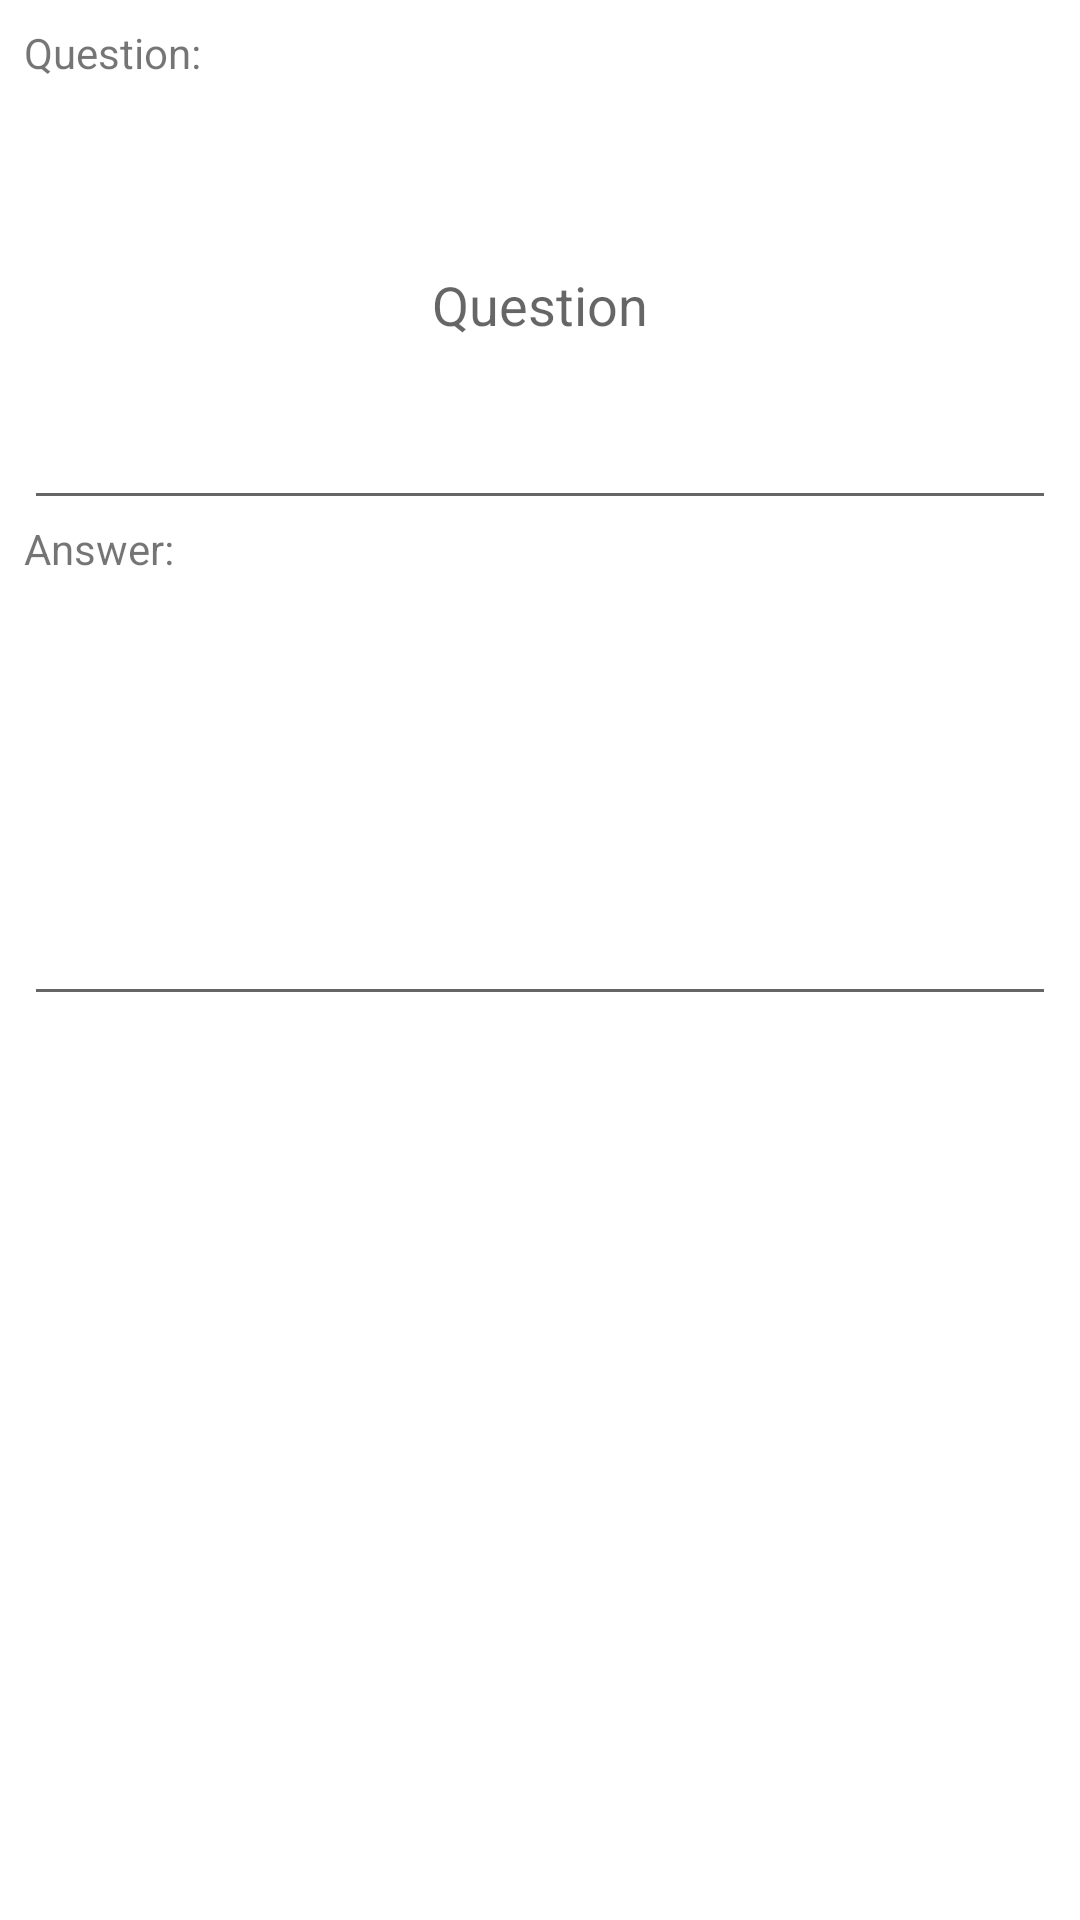

Here is an Android app screen rendered from its layout file. Give the layout XML and the strings, colors and styles it references.
<!-- AndroidManifest.xml: application theme Theme.FlashCards -->
<!-- res/layout/activity_new_card.xml -->
<?xml version="1.0" encoding="utf-8"?>
<androidx.constraintlayout.widget.ConstraintLayout xmlns:android="http://schemas.android.com/apk/res/android"
    xmlns:app="http://schemas.android.com/apk/res-auto"
    xmlns:tools="http://schemas.android.com/tools"
    android:layout_width="match_parent"
    android:layout_height="match_parent"
    android:padding="8dp"
    tools:context=".ui.card.NewCardActivity">

    <TextView
        android:id="@+id/questionLabel"
        android:layout_width="match_parent"
        android:layout_height="wrap_content"
        android:text="Question:"
        app:layout_constraintTop_toTopOf="parent" />

    <EditText
        android:id="@+id/questionEditText"
        android:layout_width="match_parent"
        android:layout_height="0dp"
        android:layout_weight="1"
        android:ems="10"
        android:gravity="center"
        android:inputType="textMultiLine"
        android:lines="6"
        android:scrollbars="vertical"
        app:layout_constraintEnd_toEndOf="parent"
        app:layout_constraintStart_toStartOf="parent"
        app:layout_constraintTop_toBottomOf="@+id/questionLabel"
        android:importantForAutofill="no"
        android:hint="Question"/>

    <TextView
        android:id="@+id/answerLabel"
        android:layout_width="match_parent"
        android:layout_height="wrap_content"
        android:layout_weight="1"
        android:text="Answer:"
        app:layout_constraintEnd_toEndOf="parent"
        app:layout_constraintStart_toStartOf="parent"
        app:layout_constraintTop_toBottomOf="@+id/questionEditText" />

    <EditText
        android:id="@+id/answerEditText"
        android:layout_width="match_parent"
        android:layout_height="0dp"
        android:ems="10"
        android:gravity="center"
        android:inputType="textMultiLine"
        android:lines="6"
        android:scrollbars="vertical"
        app:layout_constraintEnd_toEndOf="parent"
        app:layout_constraintStart_toStartOf="parent"
        app:layout_constraintTop_toBottomOf="@+id/answerLabel"
        android:importantForAutofill="no" />

</androidx.constraintlayout.widget.ConstraintLayout>
<!-- resources referenced by this layout -->
<resources>
  <style name="Theme.FlashCards" parent="Theme.MaterialComponents.Light.DarkActionBar">
          <item name="colorPrimary">@color/purple_900</item>
          <item name="colorPrimaryVariant">?attr/colorPrimary</item>
          <item name="colorPrimaryDark">?attr/colorPrimary</item>
          <item name="colorOnPrimary">@android:color/white</item>
  
          
          
          
  
          <item name="colorIcon">@color/grey_600</item>
  
          
          <item name="colorOnSurface">@color/grey_800</item>
  
          
          <item name="colorListDivider">@color/grey_300</item>
          <item name="opacityListDivider">@color/opacity_100</item>
          <item name="behindWindowBackground">@color/deep_purple_50</item>
          <item name="cardBorder">@color/deep_purple_100</item>
  
          
          <item name="colorItemRecentlyAddedCard">@color/green_200</item>
          <item name="colorItemRecentlyUpdatedCard">@color/orange_900</item>
          <item name="colorItemRecentlyAddedFileCard">@color/green_200</item>
          <item name="colorItemRecentlyUpdatedFileCard">@color/orange_900</item>
          <item name="colorItemSelected">@color/deep_purple_50</item>
          <item name="colorItemActive">@color/deep_purple_200</item>
      </style>
  <color name="purple_900">#FF4A148C</color>
  <color name="grey_600">#FF757575</color>
  <color name="grey_800">#FF424242</color>
  <color name="grey_300">#FFE0E0E0</color>
  <color name="opacity_100">#FF000000</color>
  <color name="deep_purple_50">#FFEDE7F6</color>
  <color name="deep_purple_100">#FFD1C4E9</color>
  <color name="green_200">#FFA5D6A7</color>
  <color name="orange_900">#FFE65100</color>
  <color name="deep_purple_200">#FFB39DDB</color>
</resources>
